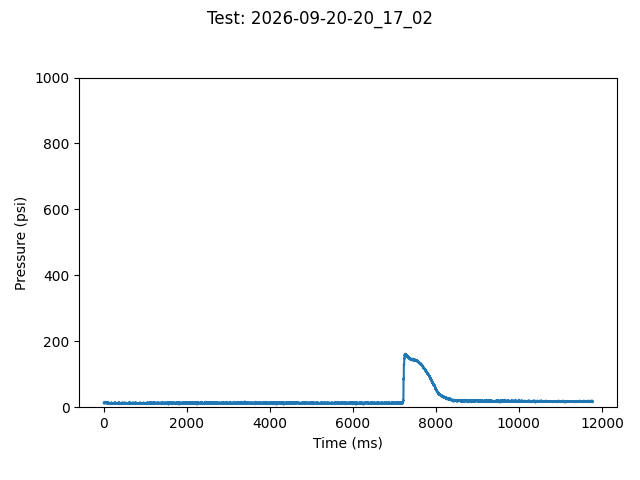

Source data for this figure (header and first rows):
TIME:, 2026-09-20-20_17_02
Time (ms), Pressure (psi)
0, 13.07
1, 13.07
2, 13.07
3, 11.85
4, 13.07
5, 13.07
6, 13.07
7, 13.07
8, 13.07
9, 14.30
10, 13.07
11, 13.07
12, 14.30
13, 14.30
14, 15.52
15, 16.74
16, 11.85
17, 13.07
18, 13.07
19, 13.07
20, 13.07
22, 13.07
23, 14.30
24, 13.07
25, 14.30
26, 14.30
27, 13.07
28, 13.07
29, 13.07
30, 13.07
31, 13.07
32, 14.30
33, 14.30
34, 14.30
35, 13.07
36, 14.30
37, 13.07
38, 13.07
39, 13.07
40, 14.30
41, 13.07
42, 14.30
43, 13.07
44, 14.30
45, 13.07
46, 14.30
47, 11.85
48, 13.07
49, 13.07
50, 14.30
51, 14.30
52, 13.07
53, 13.07
54, 14.30
55, 13.07
56, 14.30
57, 14.30
58, 14.30
59, 14.30
... 11,286 more rows
